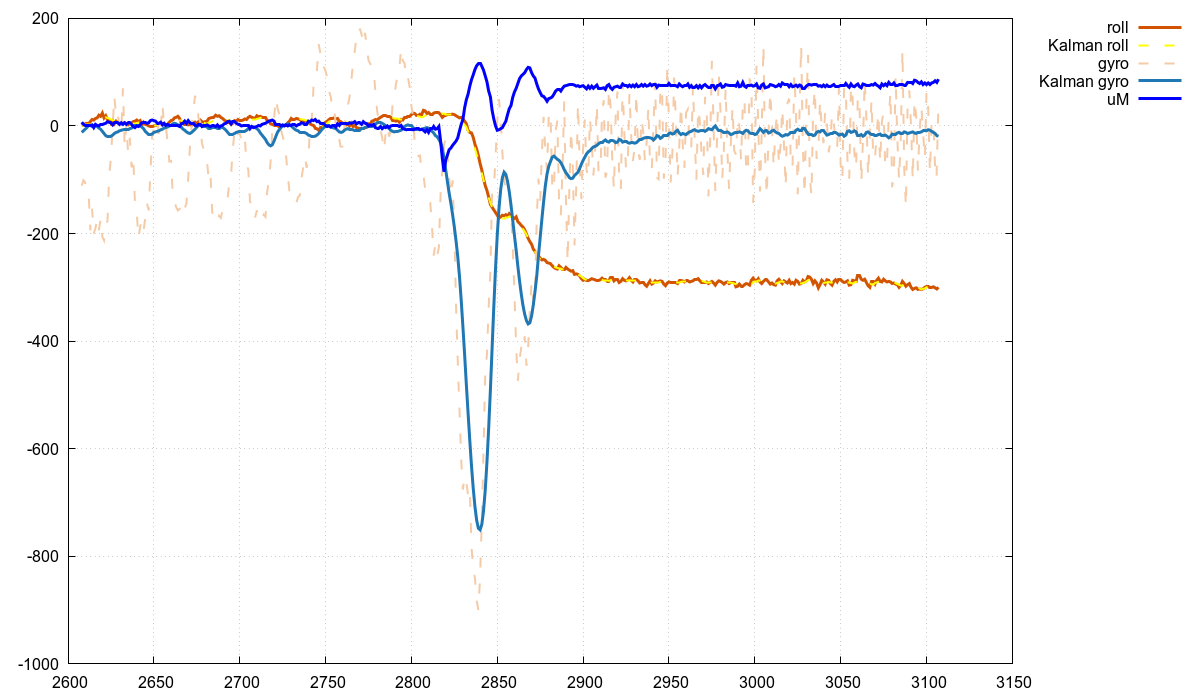

The data file committed next to this chart (first rows):
index, roll_H, Kalman_roll, gyro_x, Kalman_gyro, torque
2608, 1, 1, -111, -12, 7
2609, 2, 1, -101, -9, 3
2610, 4, 2, -105, -6, 1
2611, 5, 2, -121, -3, 0
2612, 4, 2, -122, 0, 0
2613, 8, 3, -194, 0, 1
2614, 12, 4, -154, -1, 2
2615, 11, 6, -200, 1, -3
2616, 14, 6, -190, 0, 3
2617, 15, 8, -173, -1, 1
2618, 20, 10, -194, -4, 0
2619, 18, 12, -173, -6, 2
2620, 24, 14, -206, -10, 2
2621, 15, 15, -213, -14, 4
2622, 19, 16, -190, -18, 5
2623, 12, 15, -176, -19, 8
2624, 11, 14, -92, -19, 7
2625, 5, 12, -58, -19, 7
2626, 10, 11, -2, -17, 2
2627, 4, 9, 56, -14, 6
2628, 9, 9, 14, -12, 6
2629, 6, 8, 21, -11, 6
2630, 5, 7, 2, -9, 3
2631, 4, 6, -12, -8, 6
2632, 5, 5, 70, -7, 3
2633, 6, 5, -38, -6, 6
2634, 4, 4, 3, -6, 3
2635, 2, 3, -50, -6, 6
2636, 4, 3, -22, -5, 6
2637, 6, 3, -77, -4, 3
2638, 8, 4, -56, -1, -1
2639, 8, 4, -144, 1, -3
2640, 11, 5, -159, 1, 0
2641, 8, 6, -209, 1, -1
2642, 10, 6, -188, 0, 2
2643, 2, 5, -175, -2, 6
2644, 7, 5, -194, -5, 7
2645, 3, 5, -172, -10, 7
2646, 2, 4, -144, -13, 5
2647, 0, 3, -157, -16, 6
2648, -1, 2, -87, -16, 10
2649, -1, 2, -19, -15, 11
2650, 0, 1, -4, -12, 10
2651, 1, 1, 10, -11, 9
2652, 2, 2, 12, -10, 5
2653, 4, 3, -22, -9, 5
2654, 4, 3, -4, -7, 7
2655, 4, 3, 41, -6, 2
2656, 2, 3, -4, -4, 5
2657, 3, 2, 0, -3, 1
2658, 3, 2, -31, -2, 3
2659, 7, 2, -66, 0, 0
2660, 10, 4, -65, 1, 0
2661, 11, 5, -127, 4, 0
2662, 15, 7, -140, 5, 0
2663, 16, 9, -151, 4, 0
2664, 18, 11, -157, 2, 0
2665, 14, 11, -154, 0, -1
2666, 5, 10, -153, -2, 4
2667, 7, 8, -140, -6, 5
... 440 more rows
